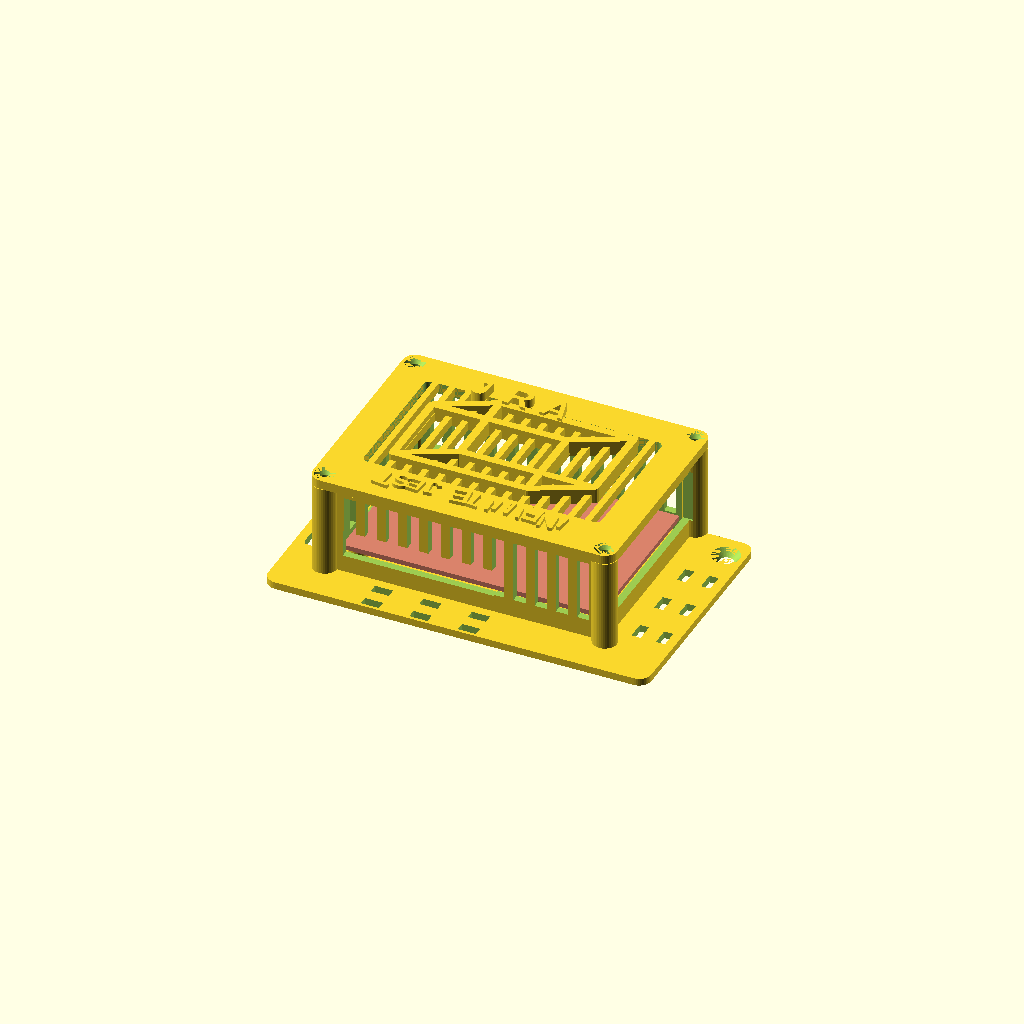
Cell 1: rendered with the file's own defaults.
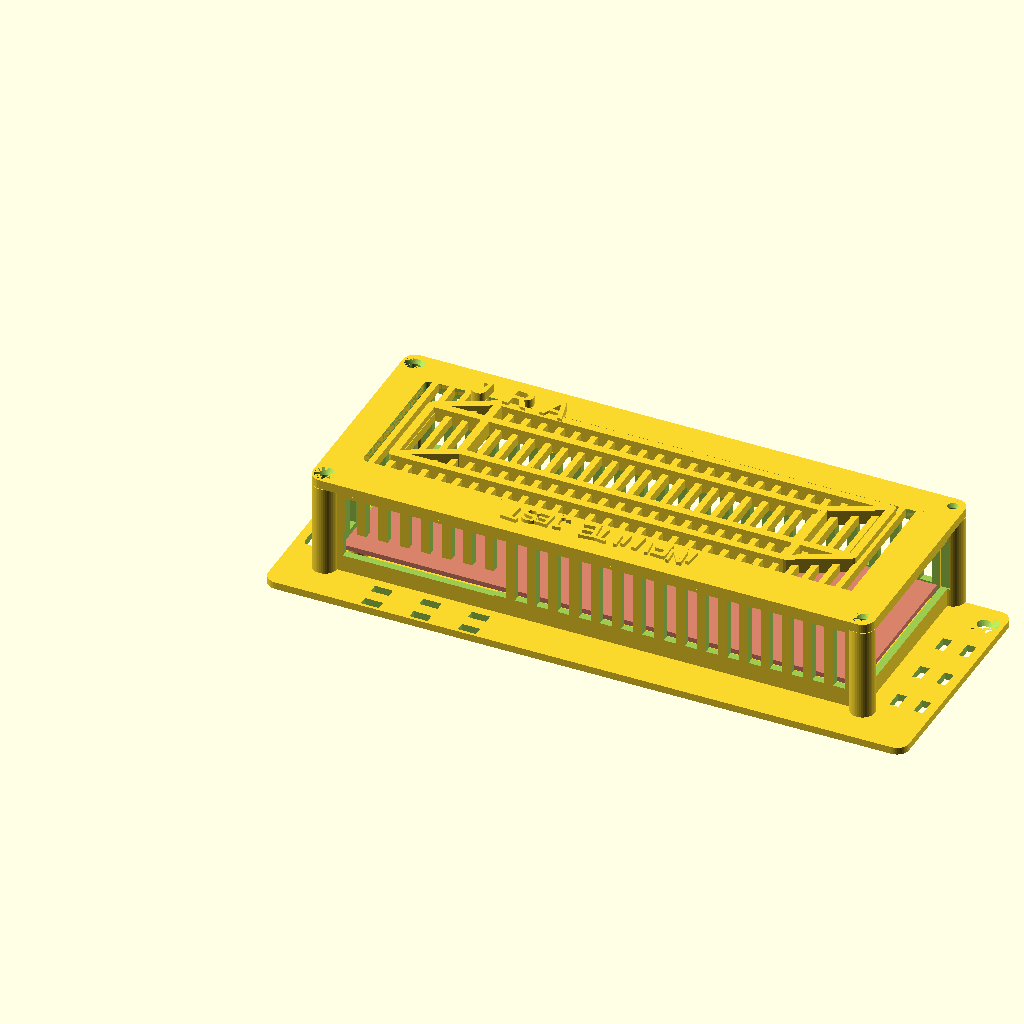
Cell 2: pcb_x = 170 (everything else at default).
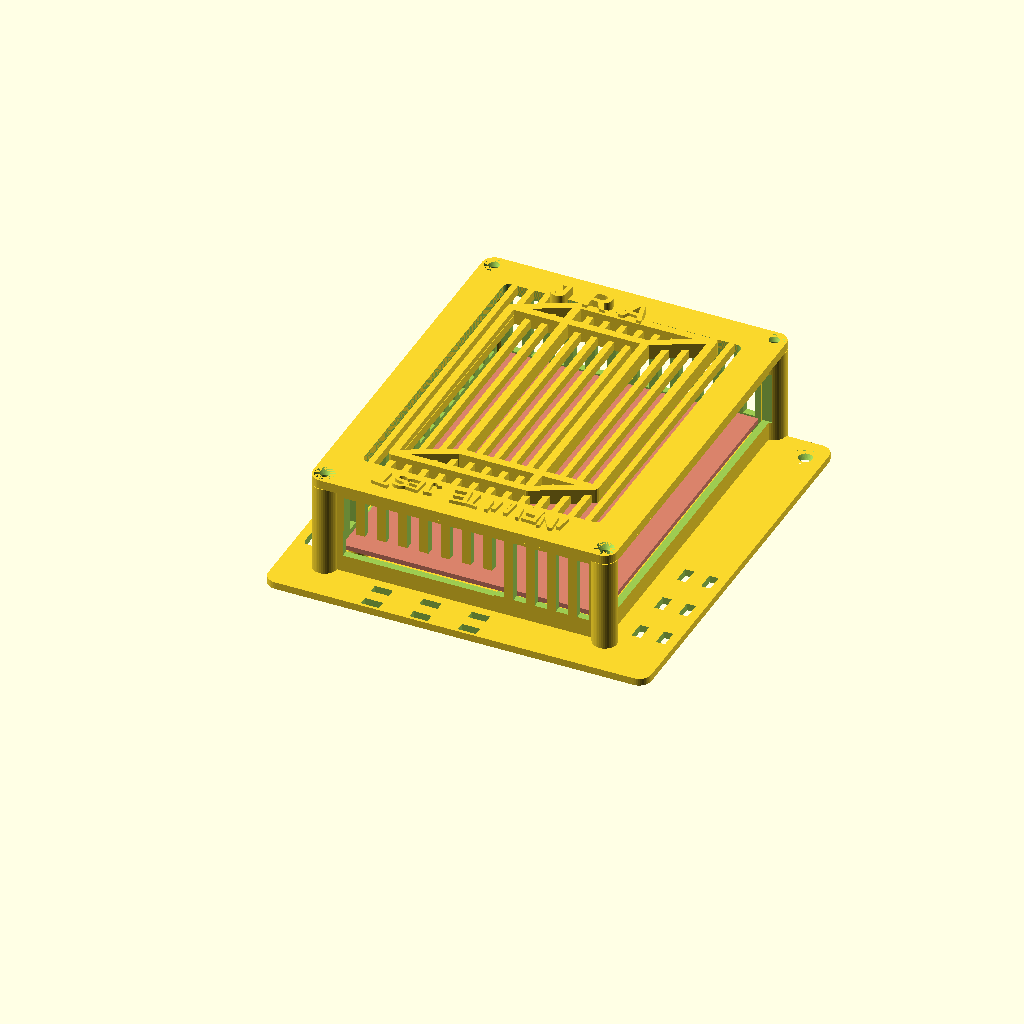
Cell 3 — pcb_y set to 112, the other parameters unchanged.
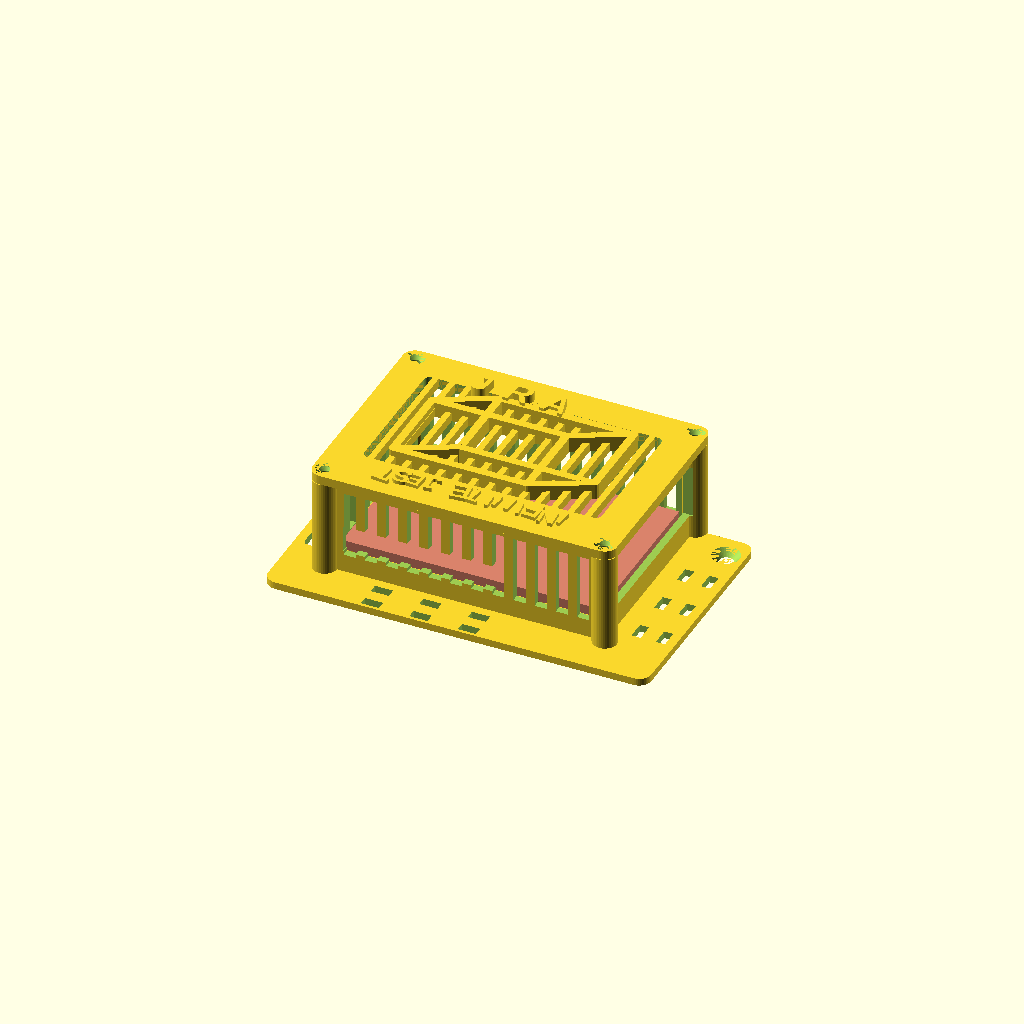
Cell 4: the same model with pcb_t = 3.2.
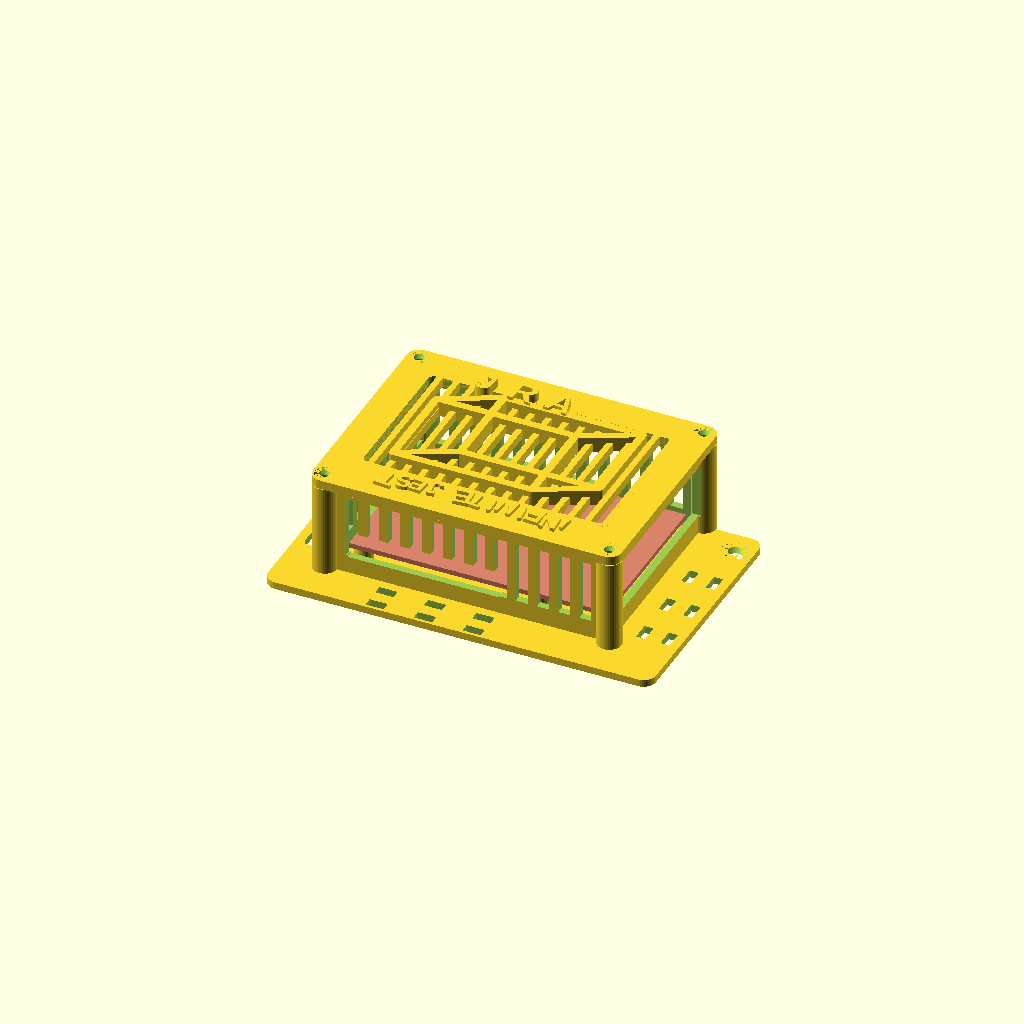
Cell 5 — gap set to 3, the other parameters unchanged.
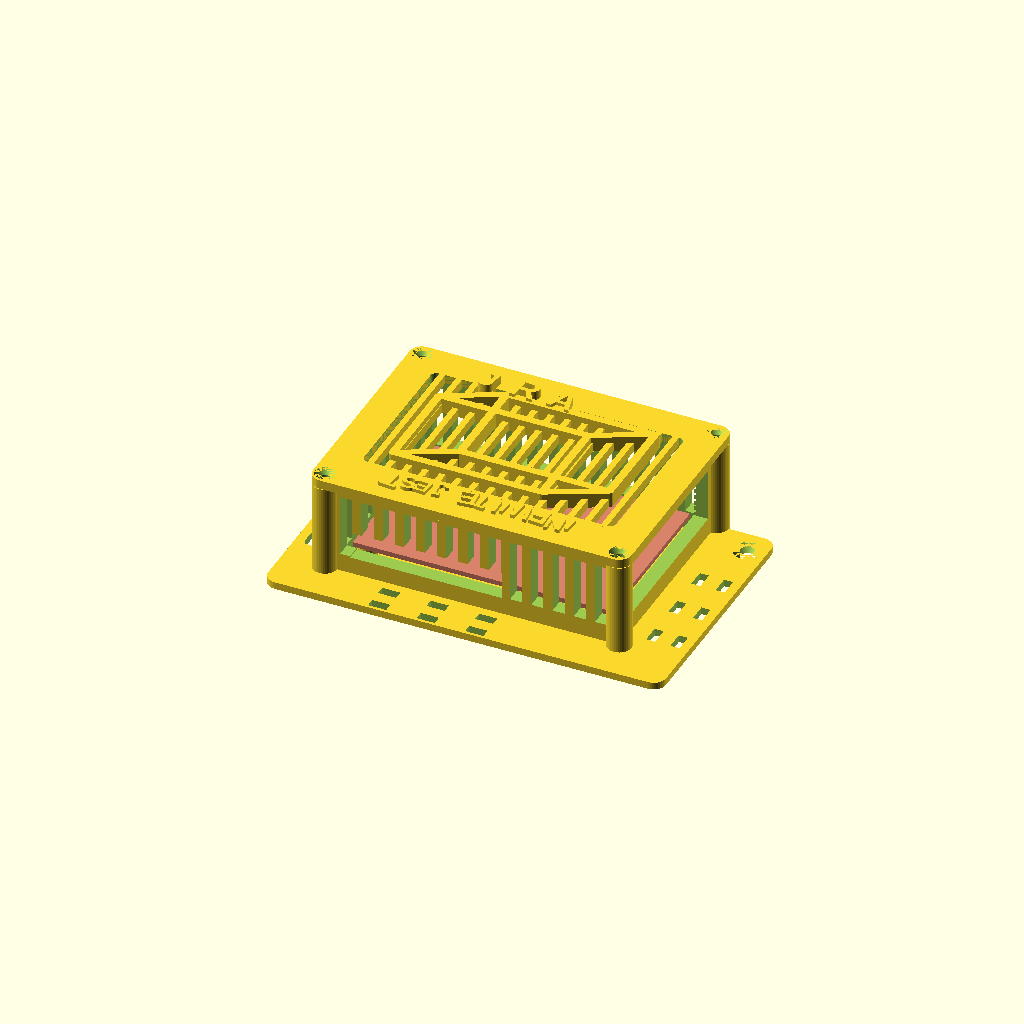
Cell 6 — wall set to 4.8, the other parameters unchanged.
One fixed orthographic camera (rotation 55°, 0°, 25°; colour scheme Cornfield) for every cell.
The OpenSCAD source (infinite_jest/case/print/cage_case.scad):
// INFINITE JEST · Raspberry Pi 5 cage case
// ------------------------------------------------------------
// A printed cage for the Pi, after Bacon's space frames and curtain
// streaks, scrawled caps and Baselitz's upside-down lettering.
//
// Two parts, both print flat with no supports:
//   part = "base";  // tray with cage walls, cable tie bars, screw ears
//   part = "lid";   // flat lid: curtain bars, space-frame ribs, J R A, text
//
// Export from the command line:
//   openscad -D 'part="base"' -o cage_base.stl cage_case.scad
//   openscad -D 'part="lid"'  -o cage_lid.stl  cage_case.scad
//
// Fits a Raspberry Pi 5 with the official Active Cooler fitted.
// Hardware: 4x M2.5 x 6 mm screws (Pi to standoffs, self-tapping),
//           4x M3 x 12 mm screws (lid to base, self-tapping),
//           2x wood screws or bolts through the ears (base to desk).
// All sizes in millimetres.

part = "assembly";   // "base", "lid" or "assembly" (preview only)

$fn = 40;

// ---- Raspberry Pi 5 -------------------------------------------------
pcb_x = 85;          // long side; x = 0 is the microSD end
pcb_y = 56;          // y = 0 is the USB-C / micro-HDMI edge
pcb_t = 1.6;
holes = [[3.5, 3.5], [61.5, 3.5], [3.5, 52.5], [61.5, 52.5]];

// ---- case -----------------------------------------------------------
gap      = 1.5;      // air between board and wall
wall     = 2.4;
floor_t  = 2.4;
standoff = 5;        // board sits this far above the floor
above    = 24;       // room above the board for cooler and USB stack
inner_x  = pcb_x + gap + 1;   // port end overhangs anyway
inner_y  = pcb_y + 2 * gap;
pcb_z    = floor_t + standoff;          // underside of the board
wall_h   = pcb_z + pcb_t + above;       // top of the walls
outer_x  = inner_x + 2 * wall;
outer_y  = inner_y + 2 * wall;
boss_d   = 8;        // corner bosses for the lid screws

// cage bars
bar      = 3;        // bar width
slot     = 4;        // gap between bars: air in, fingers out
rail_bot = pcb_z + 1; // solid band at the bottom of every wall
rail_top = 4;        // solid band at the top

// floor extensions
ext_port = 20;       // beyond the port end: cable tie bars + screw ear
ext_sd   = 14;       // beyond the microSD end: screw ear + lock slot
ext_side = 14;       // beyond the HDMI side: cable tie bars

lid_t    = 3;
rib_h    = 2;        // space-frame ribs stand this far above the lid

// board origin inside the case (outer coordinates)
bx = wall + gap;
by = wall + gap;

module rrect(x, y, h, r = 2) {
    linear_extrude(h) offset(r) offset(-r) square([x, y]);
}

// ---------------------------------------------------------------------
// BASE
// ---------------------------------------------------------------------
module bars_cut(len, h0, h1, axis) {
    // vertical slots along a wall of length len
    n = floor((len - bar) / (bar + slot));
    start = (len - (n * (bar + slot) - slot)) / 2;
    for (i = [0 : n - 1]) {
        p = start + i * (bar + slot);
        if (axis == "x") translate([p, -1, h0]) cube([slot, wall + 2, h1 - h0]);
        else             translate([-1, p, h0]) cube([wall + 2, slot, h1 - h0]);
    }
}

module floor_plate() {
    difference() {
        translate([-ext_sd, -ext_side, 0])
            rrect(outer_x + ext_sd + ext_port, outer_y + ext_side, floor_t, 4);
        // screw ears (countersunk from above)
        for (p = [[-ext_sd / 2, outer_y / 2], [outer_x + ext_port - 6, outer_y - 8]])
            translate([p[0], p[1], -1]) {
                cylinder(d = 4.5, h = floor_t + 2);
                translate([0, 0, floor_t + 1 - 2.5]) cylinder(d1 = 4.5, d2 = 9, h = 2.5);
            }
        // security cable slot at the microSD end
        translate([-ext_sd + 3, 8, -1]) rrect(6, 14, floor_t + 2, 1.5);
        // zip-tie slots: port end (two rows) and HDMI side (one row)
        for (y = [6, 22, 38]) for (dx = [6, 14])
            translate([outer_x + dx, y, -1]) cube([3, 6, floor_t + 2]);
        for (x = [14, 30, 46]) for (dy = [3, 10])
            translate([bx + x, -dy - 3, -1]) cube([6, 3, floor_t + 2]);
        // words on the underside, mirrored so they read from below
        translate([outer_x / 2, outer_y / 2, -0.01]) mirror([1, 0, 0]) linear_extrude(0.8) {
            translate([0, 8])  text("DARK DATA", size = 6, font = "Liberation Sans:style=Bold", halign = "center");
            translate([0, -2]) text("CUSTOM MADE INTIMACY", size = 3.6, font = "Liberation Sans:style=Bold", halign = "center");
            translate([0, -10]) text("IN ART WE TRUST", size = 3.6, font = "Liberation Sans:style=Bold", halign = "center");
        }
    }
}

module walls() {
    difference() {
        union() {
            difference() {
                rrect(outer_x, outer_y, wall_h, 2);
                translate([wall, wall, -1]) cube([inner_x, inner_y, wall_h + 2]);
            }
            // corner bosses outside the walls, like bolted steel
            for (x = [0, outer_x]) for (y = [0, outer_y])
                translate([x, y, 0]) cylinder(d = boss_d, h = wall_h);
        }
        // lid screw pilots (M3 self-tapping)
        for (x = [0, outer_x]) for (y = [0, outer_y])
            translate([x, y, wall_h - 14]) cylinder(d = 2.6, h = 15);

        // cage bars on the long sides and the microSD end
        translate([0, 0, 0])              bars_cut(outer_x, rail_bot, wall_h - rail_top, "x");
        translate([0, outer_y - wall, 0]) bars_cut(outer_x, rail_bot, wall_h - rail_top, "x");
        translate([0, 0, 0])              bars_cut(outer_y, rail_bot, wall_h - rail_top, "y");

        // port end: one open window for USB x4 and Ethernet
        translate([outer_x - wall - 1, wall + 1, pcb_z + pcb_t - 0.5])
            cube([wall + 2, inner_y - 2, 17.5]);
        // USB-C + 2x micro-HDMI window on the y = 0 side
        translate([bx + 2, -1, pcb_z + pcb_t - 1]) cube([50, wall + 2, 9]);
        // microSD slot under the board at x = 0
        translate([-1, by + 18, floor_t + 1]) cube([wall + 2, 20, pcb_z - floor_t]);
    }
}

module standoffs() {
    for (h = holes) translate([bx + h[0], by + h[1], 0]) difference() {
        cylinder(d = 6, h = pcb_z);
        translate([0, 0, floor_t]) cylinder(d = 2.2, h = pcb_z);  // M2.5 self-tapping
    }
}

module base() {
    floor_plate();
    walls();
    standoffs();
}

// ---------------------------------------------------------------------
// LID
// ---------------------------------------------------------------------
margin = 7;               // solid frame around the opening
text_band = 11;           // wider frame on one side for the lettering

module lid_outline(h) {
    hull() for (x = [0, outer_x]) for (y = [0, outer_y])
        translate([x, y, 0]) cylinder(d = boss_d, h = h);
}

module scrawl_text(str, size) {
    // each letter its own tilt and baseline, like hand lettering
    tilts = [-6, 4, -3, 7, -5, 2, -7, 5, -2, 6, -4, 3, -6, 4];
    lifts = [0.0, 0.6, -0.4, 0.3, -0.6, 0.5, 0.0, -0.3, 0.6, -0.5, 0.2, 0.0, 0.4, -0.2];
    for (i = [0 : len(str) - 1])
        translate([i * size * 0.78, lifts[i % len(lifts)] * size * 0.25])
            rotate(tilts[i % len(tilts)])
                text(str[i], size = size * (0.9 + 0.2 * ((i * 7) % 5) / 4),
                     font = "Liberation Sans:style=Bold", halign = "center");
}

module lid() {
    ox = margin; oy = text_band;                 // opening origin
    w = outer_x - 2 * margin; d = outer_y - margin - text_band;
    difference() {
        lid_outline(lid_t);
        // big opening
        translate([ox, oy, -1]) rrect(w, d, lid_t + 2, 2);
        // screw holes, countersunk from the top
        for (x = [0, outer_x]) for (y = [0, outer_y]) translate([x, y, -1]) {
            cylinder(d = 3.4, h = lid_t + 2);
            translate([0, 0, lid_t + 1 - 1.8]) cylinder(d1 = 3.4, d2 = 6.4, h = 1.8);
        }
    }
    // Bacon's curtain: thin vertical streaks across the opening
    intersection() {
        translate([ox, oy, 0]) cube([w, d, lid_t]);
        for (x = [ox + 2 : 5.5 : ox + w]) translate([x, oy - 1, 0]) cube([2, d + 2, lid_t]);
    }
    // Bacon's space frame: a box in perspective, as raised ribs
    fx0 = ox + 8; fy0 = oy + 5; fx1 = ox + w - 26; fy1 = oy + d - 13;
    dx = 18; dy = 9;
    front = [[fx0, fy0], [fx1, fy0], [fx1, fy1], [fx0, fy1]];
    back  = [for (p = front) [p[0] + dx, p[1] + dy]];
    module rib(a, b) hull() { translate(a) cylinder(d = 2.6, h = lid_t + rib_h, $fn = 12);
                              translate(b) cylinder(d = 2.6, h = lid_t + rib_h, $fn = 12); }
    for (i = [0 : 3]) {
        rib(front[i], front[(i + 1) % 4]);
        rib(back[i],  back[(i + 1) % 4]);
        rib(front[i], back[i]);
    }
    // J R A, raised and scrawled, sitting on the frame's top edge
    translate([fx0 + 10, fy1 + dy + 0.5, 0]) linear_extrude(lid_t + rib_h + 1)
        scrawl_text("J R A", 8);
    // lettering on the wide band, upside down after Baselitz
    translate([outer_x / 2 + 30, text_band / 2 + 2.5, lid_t - 0.01]) rotate(180)
        linear_extrude(1.2) scrawl_text("INFINITE JEST", 6.2);
}

// ---------------------------------------------------------------------
if (part == "base") base();
else if (part == "lid") lid();
else {
    base();
    color("#d9826b") translate([bx, by, pcb_z]) cube([pcb_x, pcb_y, pcb_t]);
    translate([0, 0, wall_h + 0.2]) lid();
}
Customizer parameters (derived from the source; name, type, default, range or options):
part: string, default "assembly"
pcb_x: number, default 85
pcb_y: number, default 56
pcb_t: number, default 1.6
gap: number, default 1.5
wall: number, default 2.4
floor_t: number, default 2.4
standoff: number, default 5
above: number, default 24
boss_d: number, default 8
bar: number, default 3
slot: number, default 4
rail_top: number, default 4
ext_port: number, default 20
ext_sd: number, default 14
ext_side: number, default 14
lid_t: number, default 3
rib_h: number, default 2
